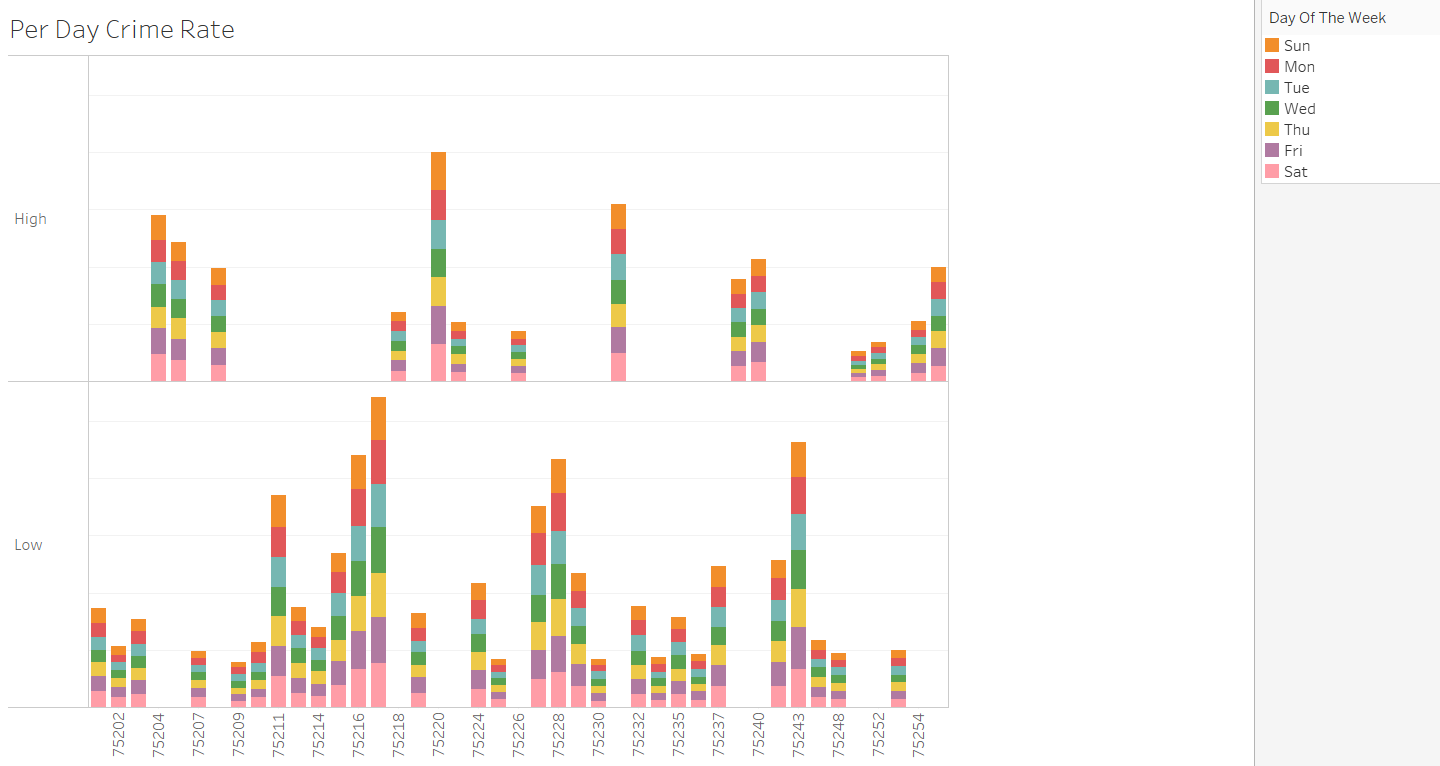

The data file committed next to this chart (first rows):
a.zip_code, a.year1_of_occurrence, a.day1_of_the_week, _c3
75001, 2015, Fri, 1
75001, 2015, Sat, 1
75001, 2015, Tue, 1
75001, 2016, Sat, 1
75006, 2015, Fri, 2
75006, 2015, Mon, 1
75006, 2015, Thu, 1
75006, 2016, Fri, 1
75006, 2016, Sat, 1
75007, 2015, Fri, 1
75007, 2015, Sat, 1
75007, 2015, Sun, 1
75007, 2015, Thu, 1
75040, 2015, Fri, 2
75040, 2015, Mon, 3
75040, 2015, Sat, 1
75040, 2015, Thu, 4
75040, 2015, Tue, 1
75040, 2015, Wed, 2
75043, 2015, Fri, 2
75043, 2015, Mon, 1
75043, 2015, Sat, 1
75043, 2016, Mon, 1
75043, 2016, Sat, 2
75043, 2016, Sun, 1
75043, 2016, Thu, 1
75048, 2015, Mon, 1
75048, 2015, Sun, 1
75048, 2015, Wed, 1
75050, 2015, Thu, 1
75052, 2015, Mon, 2
75052, 2015, Sat, 2
75052, 2015, Sun, 1
75052, 2015, Thu, 2
75052, 2015, Tue, 1
75052, 2016, Mon, 1
75052, 2016, Wed, 2
75060, 2015, Fri, 1
75060, 2015, Mon, 2
75060, 2015, Sun, 1
75062, 2015, Fri, 1
75062, 2015, Mon, 2
75062, 2015, Thu, 1
75062, 2015, Wed, 1
75074, 2015, Mon, 1
75074, 2015, Tue, 1
75074, 2016, Thu, 1
75075, 2015, Sun, 1
75080, 2015, Mon, 2
75080, 2015, Tue, 2
75080, 2016, Fri, 1
75080, 2016, Sat, 1
75080, 2016, Sun, 1
75080, 2016, Thu, 1
75080, 2016, Wed, 1
75080, 2017, Mon, 1
75081, 2015, Mon, 1
75081, 2015, Tue, 2
75088, 2014, Fri, 1
75088, 2014, Wed, 1
... 1,334 more rows
